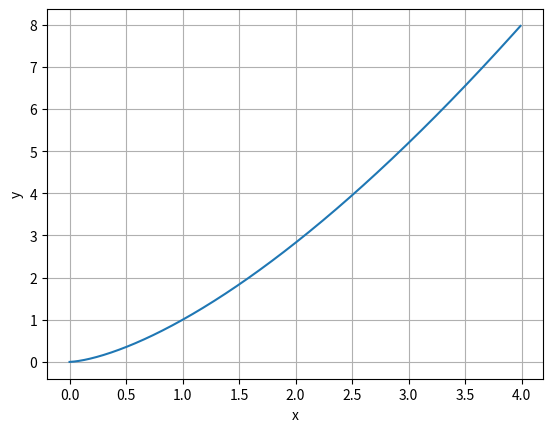
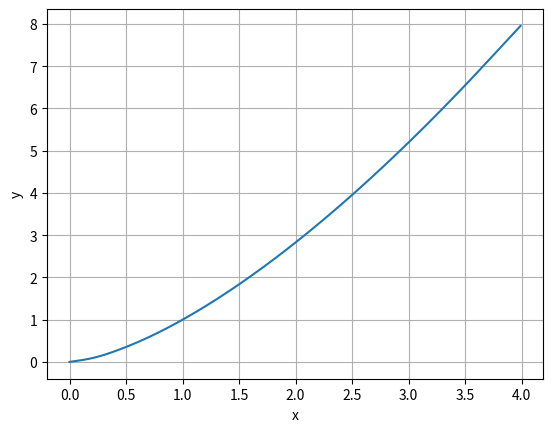
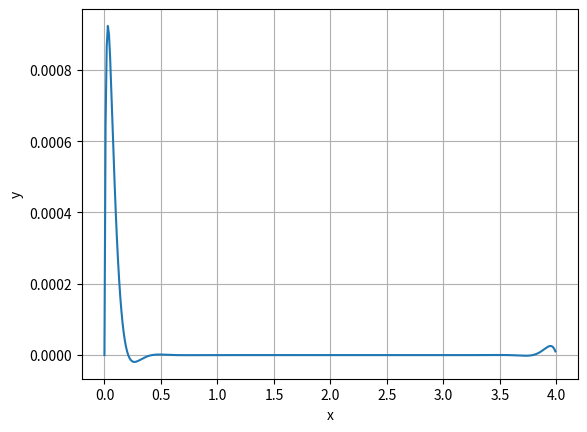
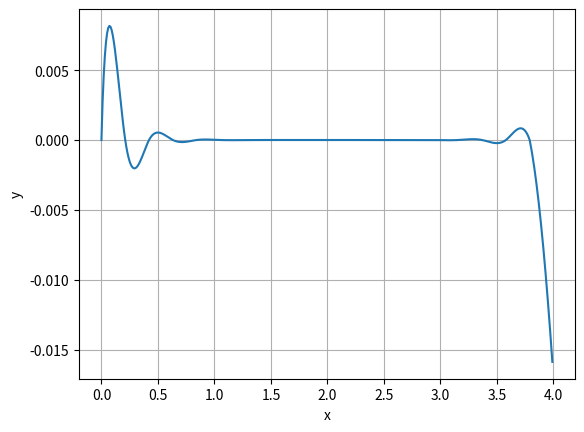

Here is the Python script that generated these plots, in order:
import math
import matplotlib.pyplot as plt
import numpy as np


def plot_table(function):
    x = np.arange(0.0, 4.0, 0.01)
    y = [function(n) for n in np.arange(0.0, 4.0, 0.01)]

    fig, ax = plt.subplots()
    ax.plot(x, y)

    ax.set(xlabel='x', ylabel='y')
    ax.grid()

    plt.show()

def get_function_table(partion: int=10):
    """returns table with values (x, f(x))
    """
    step = 4 / (partion - 1)
    f_table_dict = dict()
    f_table_list = list()

    x = 0
    for i in range(partion - 1):
        f_table_dict[x] = x * math.sqrt(x)
        f_table_list.append((x, x * math.sqrt(x)))
        x += step

    f_table_dict[4] = 4 * math.sqrt(4)
    f_table_list.append((4, 4 * math.sqrt(4)))

    return f_table_dict, f_table_list

def lagrangian_interpolation(x: float, f_table: dict):
    """Calculates function value
    """
    f_coef = list()

    rez_x = 0
    for key_i in f_table:
        temp = f_table[key_i]
        
        # upper part
        for key_j in f_table:
            if key_j != key_i:
                temp = temp * (x - key_j)

        # lower part
        for key_j in f_table:
            if key_j != key_i:
                temp = temp / (key_i - key_j)
        
        rez_x += temp
    
    return rez_x

def _gaus_forward(A: np.ndarray, b: np.ndarray) -> np.ndarray:
    A_cur = np.array(A, copy=True)
    b_cur = np.array(b, copy=True)
    
    n = len(A_cur)

    for j in range(n):
        # if diagonal element is zero
        if A_cur[j][j] == 0:
            big = 0
            k_row = j
        
            for k in range(j + 1, n):
                if abs(A_cur[k][j]) > big:
                    big = abs(A_cur[k][j])
                    k_row = k
            
            for l in range(j, n):
                A_cur[j][l], A_cur[k_row][l] = A_cur[k_row][l], A_cur[j][l]

            b_cur[j], b_cur[k_row] = b_cur[k_row], b_cur[j]

        pivot = A_cur[j][j]

        # error case
        if pivot == 0:
            raise ValueError("Given matrix is singular")

        # main part
        for i in range(j + 1, n):
            mult = A_cur[i][j] / pivot

            for l in range(j, n):
                A_cur[i][l] = A_cur[i][l] - mult * A_cur[j][l]
            
            b_cur[i] = b_cur[i] - mult * b_cur[j]
        
    return A_cur, b_cur

def _gaus_backward(A: np.ndarray, b: np.ndarray) -> np.ndarray:
    n = len(A)
    X = np.zeros((n, 1))

    for i in range(n-1, -1, -1):
        sum = 0

        for j in range(i+1, n):
            sum = sum + X[j] * A[i][j]
        
        X[i] = 1 / A[i][i] * (b[i] - sum)
    
    return X

def gaus(A: np.ndarray, b: np.ndarray) -> np.ndarray:
    A, b = _gaus_forward(A=A, b=b)
    X = _gaus_backward(A=A, b=b)

    return X

def get_cubic_spline_coefs(f_table: list) -> list:
    n = len(f_table) - 1

    # coefs value: [..., [a_i, b_i, c_i, d_i], ...]
    coefs = [[None for j in range(4)] for i in range(n)]
    
    # Calculate a_i
    for i in range(n):
        coefs[i][0] = f_table[i][1]


    # calculate c_i from Ac = b
    A = np.zeros((n, n))
    A[0][0] = 1
    A[n-1][n-1] = 1
    b = np.zeros((n, 1))

    for i in range(1, n - 1):
        A[i][i - 1] = (f_table[i][0] - f_table[i - 1][0])
        A[i][i] = 2 * (f_table[i][0] - f_table[i - 1][0] + f_table[i+1][0] - f_table[i][0])
        A[i][i + 1] = (f_table[i + 1][0] - f_table[i][0])

        b[i][0] = 3 * ((f_table[i + 1][1] - f_table[i][1]) / (f_table[i + 1][0] - f_table[i][0])\
                     - (f_table[i][1] - f_table[i - 1][1]) / (f_table[i][0] - f_table[i - 1][0]))

    c = gaus(A=A, b=b)

    for i in range(n):
        coefs[i][2] = c[i][0]

    # Calculate d_i
    for i in range(n - 1):
        coefs[i][3] = (coefs[i + 1][2] - coefs[i][2]) / (3 * (f_table[i+1][0] - f_table[i][0]))

    coefs[n-1][3] = - coefs[n-1][2] / (3 * (f_table[n-1][0] - f_table[n-2][0]))

    # Calculate b_i
    for i in range(n - 1):
        coefs[i][1] = (f_table[i+1][1] - f_table[i][1]) / (f_table[i+1][0] - f_table[i][0])\
                    - (f_table[i+1][0] - f_table[i][0]) / 3 * (coefs[i + 1][2] + 2 * coefs[i][2])

    coefs[n-1][1] = (f_table[n - 1][1] - f_table[n - 2][1]) / (f_table[n - 1][0] - f_table[n - 2][0])\
                  - 2 * (f_table[n - 1][0] - f_table[n - 2][0]) * coefs[n - 1][2] / 3

    return coefs

def cubic_spline(x: float, f_table: list, coefs: list) -> float:
    if x <  f_table[0][0] or x > f_table[-1][0]:
        raise ValueError()
    
    n = len(f_table)

    # find the interval index: x < x_i
    i = 1
    while x > f_table[i][0]:
        i += 1

    # Calculate value
    i -= 1
    rez = coefs[i][0] + coefs[i][1] * (x - f_table[i][0])\
            + coefs[i][2] * pow(x - f_table[i][0], 2) + coefs[i][3] * pow(x - f_table[i][0], 3)
      
    return rez

def main():
    f_table_dict, f_table_list = get_function_table(partion=20)

    # plot function with lagrangian interpolation
    plot_table(lambda x: lagrangian_interpolation(x=x, f_table=f_table_dict))

    # plot function with spline interpolation
    coefs = get_cubic_spline_coefs(f_table=f_table_list)
    plot_table(lambda x: cubic_spline(x=x, f_table=f_table_list, coefs=coefs))

    # plot fault graph
    plot_table(lambda x: lagrangian_interpolation(x=x, f_table=f_table_dict) - x * math.sqrt(x))
    plot_table(lambda x: cubic_spline(x=x, f_table=f_table_list, coefs=coefs) - x * math.sqrt(x))

if __name__ == "__main__":
    main()

